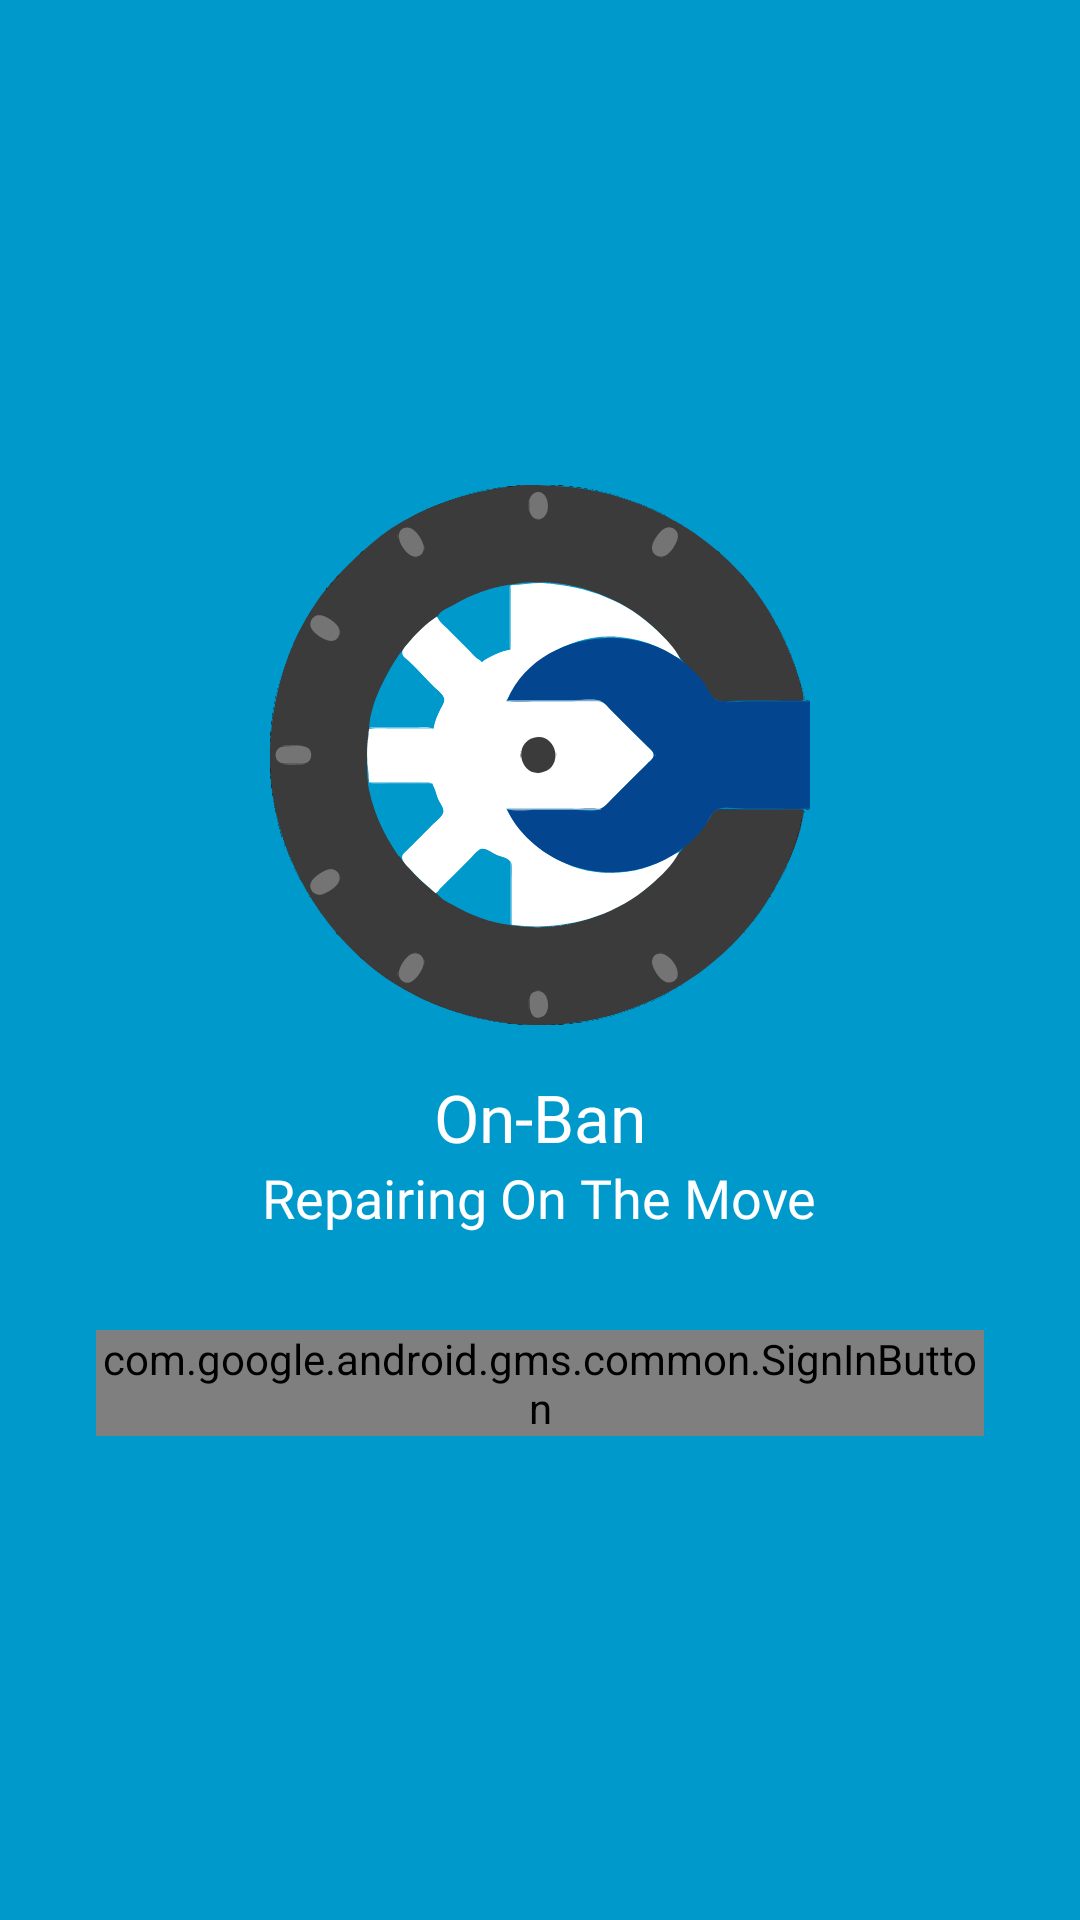

Android layout source for this screen:
<!-- AndroidManifest.xml: application theme AppTheme -->
<!-- res/layout/firebase_login.xml -->
<?xml version="1.0" encoding="utf-8"?>
<androidx.constraintlayout.widget.ConstraintLayout
    xmlns:android="http://schemas.android.com/apk/res/android"
    xmlns:app="http://schemas.android.com/apk/res-auto"
    xmlns:tools="http://schemas.android.com/tools"
    android:layout_width="match_parent"
    android:layout_height="match_parent"
    android:background="@android:color/holo_blue_dark">

    <LinearLayout
        android:layout_width="match_parent"
        android:layout_height="wrap_content"
        android:layout_marginStart="32dp"
        android:layout_marginLeft="32dp"
        android:layout_marginEnd="32dp"
        android:layout_marginRight="32dp"
        android:gravity="center"
        android:orientation="vertical"
        app:layout_constraintBottom_toBottomOf="parent"
        app:layout_constraintEnd_toEndOf="parent"
        app:layout_constraintStart_toStartOf="parent"
        app:layout_constraintTop_toTopOf="parent">

        <ImageView
            android:layout_width="180dp"
            android:layout_height="180dp"
            android:src="@drawable/ic_mechanic"
            android:layout_marginBottom="16dp"/>

        <TextView
            android:layout_width="wrap_content"
            android:layout_height="wrap_content"
            android:fontFamily="@font/montserrat_bold"
            android:text="@string/app_name"
            android:textAppearance="@style/TextAppearance.AppCompat.Large"
            android:textColor="@android:color/white" />

        <TextView
            android:layout_width="wrap_content"
            android:layout_height="wrap_content"
            android:fontFamily="@font/montserrat_light"
            android:text="Repairing On The Move"
            android:textAppearance="@style/TextAppearance.AppCompat.Medium"
            android:textColor="@android:color/white"
            android:layout_marginBottom="32dp"/>

        <com.google.android.gms.common.SignInButton
            android:id="@+id/signInButton"
            android:layout_width="match_parent"
            android:layout_height="wrap_content" />

        <com.google.android.gms.common.SignInButton
            android:id="@+id/signInButton1"
            android:layout_width="match_parent"
            android:layout_height="wrap_content"
            android:visibility="gone"/>

        <com.google.android.gms.common.SignInButton
            android:id="@+id/signInButton2"
            android:layout_width="match_parent"
            android:layout_height="wrap_content"
            android:visibility="gone"/>

    </LinearLayout>

</androidx.constraintlayout.widget.ConstraintLayout>
<!-- resources referenced by this layout -->
<resources>
  <!-- drawable ic_mechanic: vector/xml drawable (drawable, 177585 chars, omitted) -->
  <string name="app_name">On-Ban</string>
  <style name="AppTheme" parent="Theme.AppCompat.Light.DarkActionBar">
          
          <item name="colorPrimary">@color/colorPrimary</item>
          <item name="colorPrimaryDark">@color/colorPrimaryDark</item>
          <item name="colorAccent">@color/colorAccent</item>
      </style>
  <color name="colorPrimary">@android:color/holo_blue_light</color>
  <color name="colorPrimaryDark">@android:color/holo_blue_dark</color>
  <color name="colorAccent">#03DAC5</color>
</resources>
